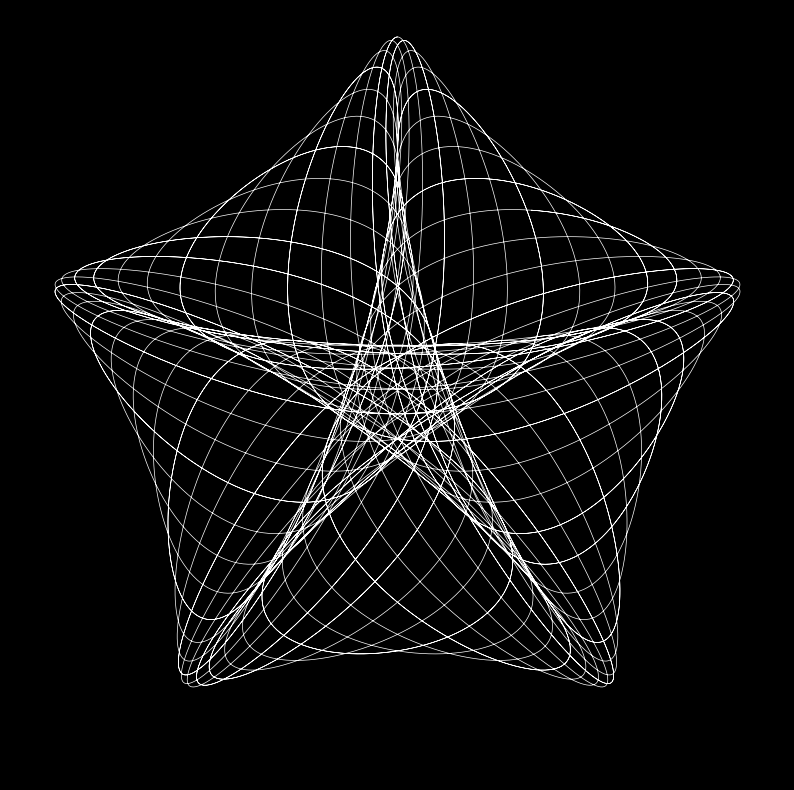

Here is the Python script that generated this plot: (Note: this script raises an exception after producing the figure.)
import numpy as np
import matplotlib.pyplot as plt
import matplotlib.animation as anim
from matplotlib.animation import PillowWriter

# -----------------------------
# Define Custom Functions
# -----------------------------

# 1
def initLine(ax):
    """
    Initializes the trace line on the given axes.

    Parameters:
    - ax: Matplotlib Axes object.

    Returns:
    - trace: Line2D object representing the trace.
    """
    return ax.plot([], [], color='white', linewidth=0.5)[0]

# 2
def spiroanimation(frame, trace, z):
    """
    Updates the trace data for the current frame.

    Parameters:
    - frame: Current frame number.
    - trace: Line2D object to be updated.
    - z: Array of complex numbers representing the path.

    Returns:
    - trace: Updated Line2D object.
    """
    current_index = min(frame, len(z))
    
    trace.set_data(np.real(z[:current_index]), np.imag(z[:current_index]))
    
    return trace,

# 2
def initFigureWindow():
    """
    Initializes the figure and axes with customized settings.

    Returns:
    - fig: Matplotlib Figure object.
    - ax: Matplotlib Axes object.
    """
    fig, ax = plt.subplots(figsize=(10, 10)) 

    try:
        fig.canvas.manager.window.geometry('+1400+100')
    except AttributeError:
        pass
    
    fig.patch.set_facecolor('k') 
    ax.set_facecolor('k')
    
    ax.set_xlim(-10, 10)                
    ax.set_ylim(-10, 10)                
    
    ax.set_xticks([])                   
    ax.set_yticks([])                   
    
    return fig, ax

# 3
def exponential_ease(t, acceleration_factor):
    """
    Exponential easing function that accelerates the animation.

    Parameters:
    - t: Normalized time array (0 to 1).
    - acceleration_factor: Controls the rate of acceleration.

    Returns:
    - progress: Adjusted progress values based on the exponential easing.
    """
    t = np.clip(t, 1e-6, 1)
    
    progress = (np.exp(acceleration_factor * t) - 1) / (np.exp(acceleration_factor) - 1)
    
    return progress

# -----------------------------
# Main Animation Setup
# -----------------------------

def main():

    fig, ax = initFigureWindow()

    trace = initLine(ax)

    r1 = 4
    r2 = 4
    r3 = 1.3
    w1 = 44
    w2 = -17
    w3 = -54
    p1 = 0
    p2 = 0
    p3 = 0

    iterations = 4
    theta = np.linspace(0, 2 * np.pi * iterations, 50000)
    
    # -----------------------------
    # Main equation for my spirograph
    # -----------------------------
    z = (
        r1 * np.exp(1j * (w1 * theta + p1)) +
        r2 * np.exp(1j * (w2 * theta + p2)) +
        r3 * np.exp(1j * (w3 * theta + p3))
    )
    
    rotation_angle = np.pi / 2
    z = z * np.exp(1j * rotation_angle)
    
    # ease
    final_duration = 20 
    fps = 30
    acceleration_factor = 6
    total_frames = int(final_duration * fps)
    t = np.linspace(0, 1, total_frames)
    
    progress_values = exponential_ease(t, acceleration_factor)
    
    indices = (progress_values * len(theta)).astype(int)
    indices = np.clip(indices, 0, len(theta) - 1)
    
    # -----------------------------
    # Animation Function Wrapper
    # -----------------------------
    def animate_wrapper(frame):
        """
        Wrapper function for the animation to pass the necessary parameters.

        Parameters:
        - frame: Current frame number.

        Returns:
        - trace: Updated Line2D object.
        """
        return spiroanimation(indices[frame], trace, z)
    
    # -----------------------------
    # Create Animation
    # -----------------------------
    spiro_animation = anim.FuncAnimation(
        fig,
        animate_wrapper,
        frames=total_frames,
        interval=1000 / fps,
        blit=True
    )
    
    writer = PillowWriter(fps=fps)
    spiro_animation.save('star_spirograph_animation.gif', writer=writer)

    plt.show()

if __name__ == "__main__":
    main()